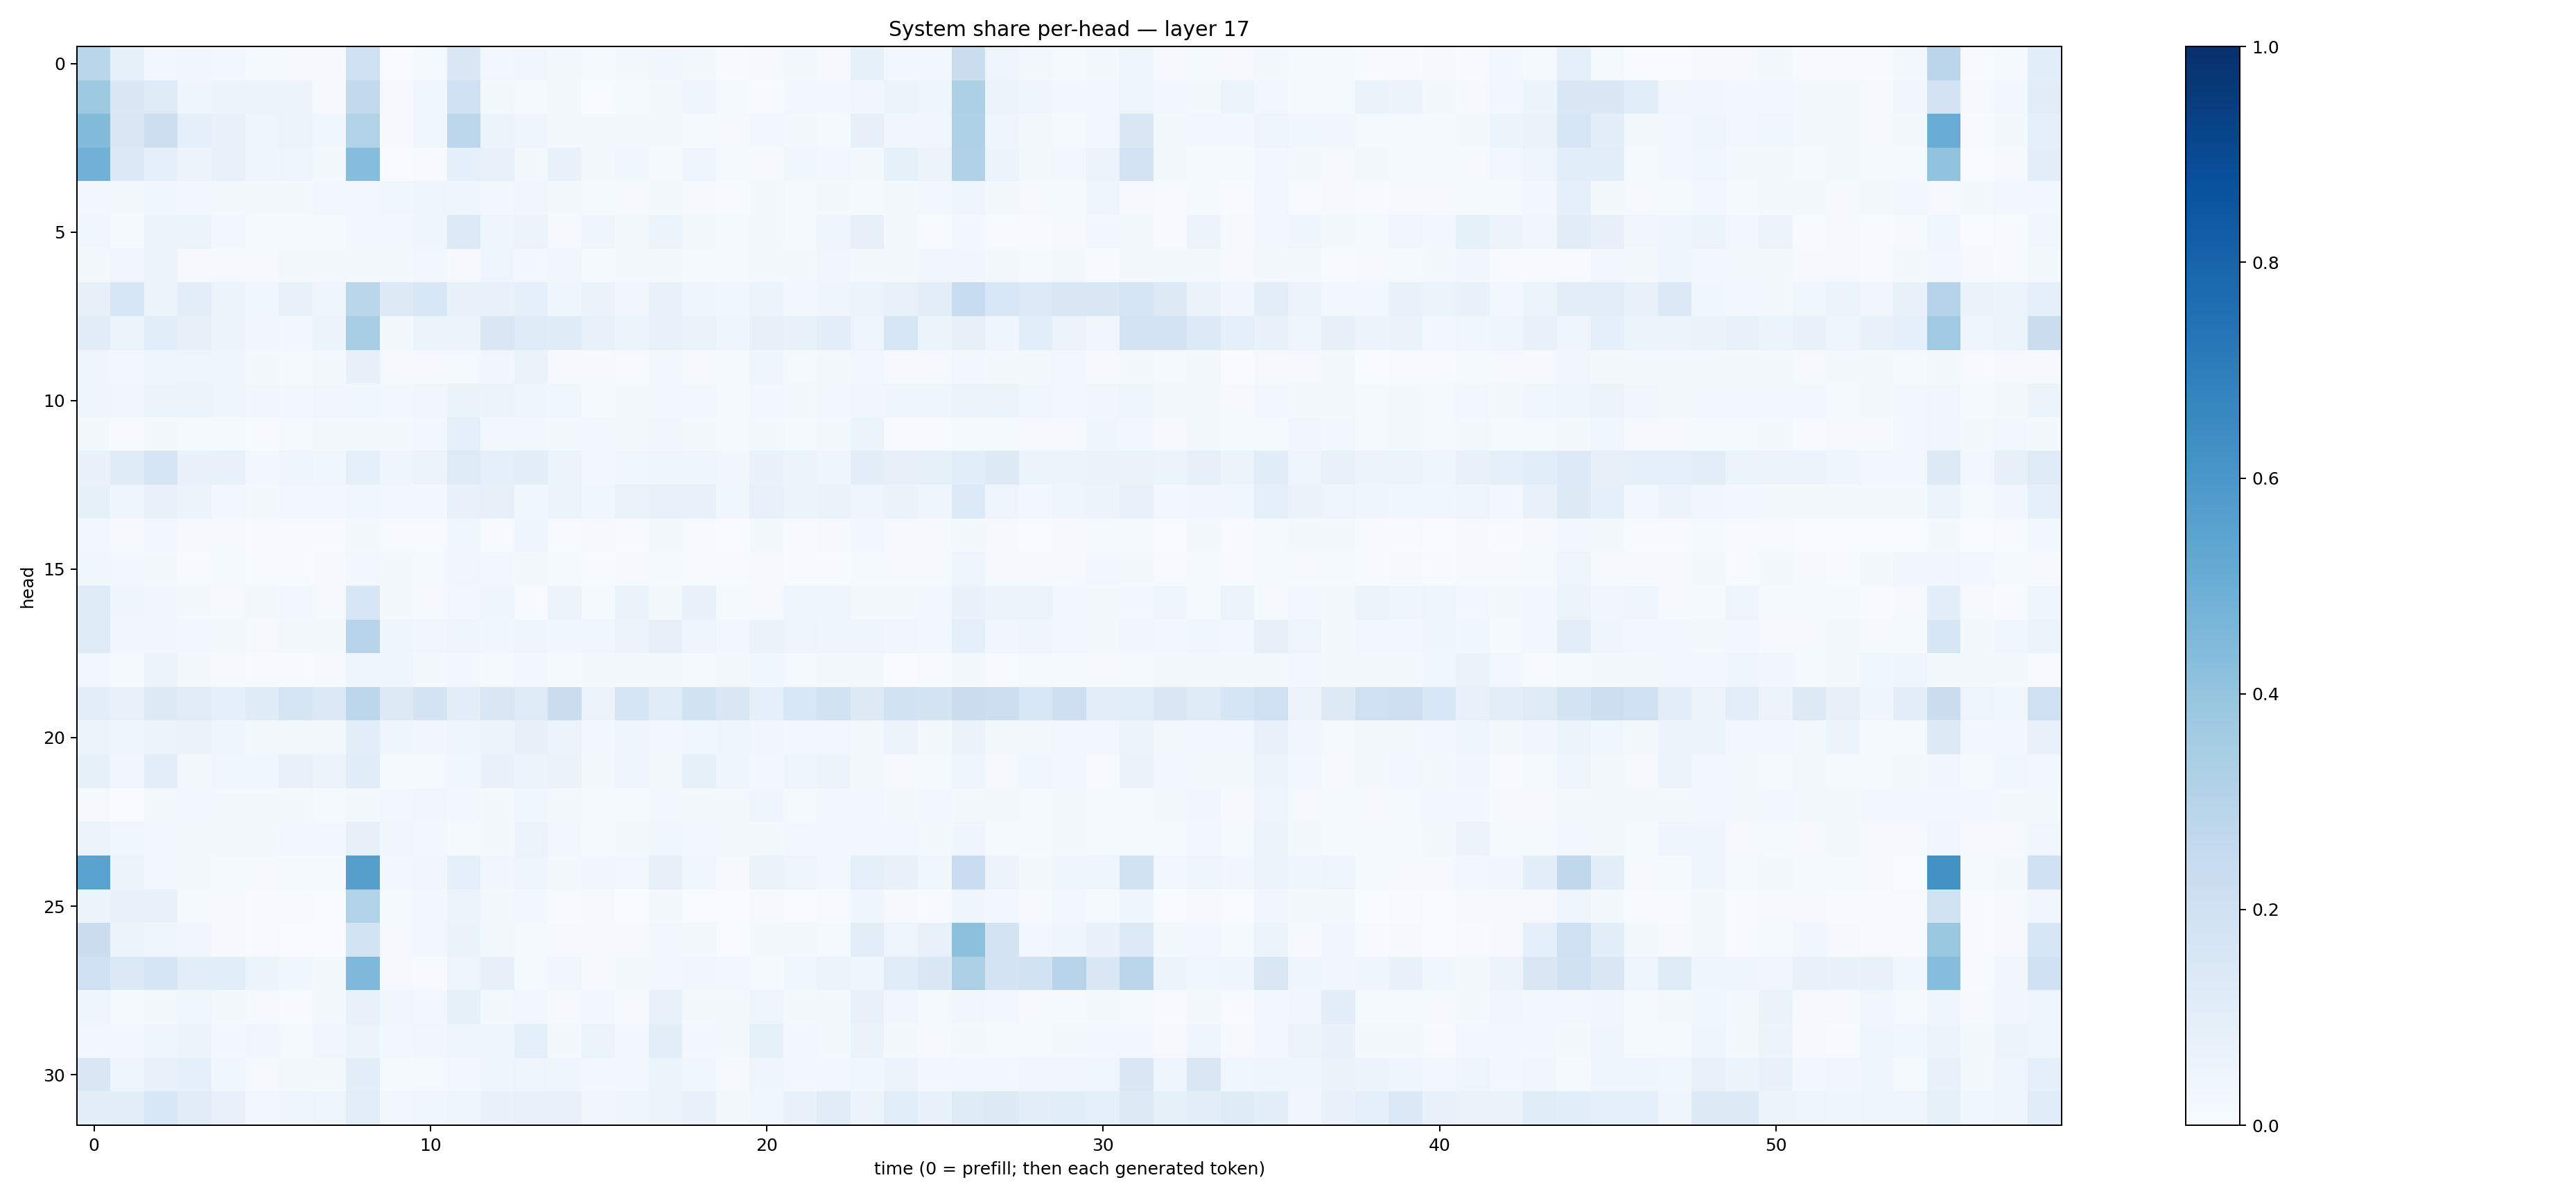

Source data for this figure (header and first rows):
0.28685918, 0.084173895, 0.023993023, 0.03332009, 0.029688388, 0.012624464, 0.009294279, 0.008120389, 0.2069226, 0.0020008257, 0.014997505, 0.1472904, 0.030740913, 0.032697033, 0.023016639, 0.013119871, 0.01761959, 0.032101143, 0.018725168, 0.0041610594, 0.011259171, 0.017575108, 0.008402577, 0.08224775
0.3714, 0.1409, 0.1246, 0.03961, 0.05217, 0.05915, 0.05628, 0.01039, 0.259, 0.00999, 0.03889, 0.2001, 0.02125, 0.01354, 0.01984, 0.003605, 0.01486, 0.01925, 0.04413, 0.01199, 0.00492, 0.02923, 0.0307, 0.03382
0.4394, 0.1502, 0.2167, 0.08768, 0.07725, 0.0407, 0.05435, 0.03714, 0.3119, 0.009387, 0.03641, 0.2786, 0.05362, 0.04472, 0.01758, 0.01922, 0.02002, 0.02033, 0.01529, 0.008972, 0.02416, 0.01913, 0.01476, 0.08187
0.4806, 0.1375, 0.09162, 0.05577, 0.07469, 0.04335, 0.04852, 0.01881, 0.4333, 0.003755, 0.00749, 0.08808, 0.07672, 0.02182, 0.06845, 0.0159, 0.03881, 0.01472, 0.04686, 0.01332, 0.009312, 0.03586, 0.02915, 0.01656
0.02635, 0.01717, 0.03816, 0.02901, 0.0161, 0.01799, 0.01761, 0.02953, 0.02556, 0.03559, 0.05049, 0.04618, 0.02368, 0.03516, 0.02065, 0.01429, 0.009038, 0.01682, 0.01169, 0.004304, 0.01638, 0.01257, 0.02087, 0.0148
0.03887, 0.01373, 0.05618, 0.05456, 0.03022, 0.01338, 0.01351, 0.01419, 0.0303, 0.02956, 0.04573, 0.1349, 0.04078, 0.05479, 0.01063, 0.03999, 0.02028, 0.05152, 0.0161, 0.01224, 0.02312, 0.01433, 0.03925, 0.08024
0.01814, 0.0332, 0.0527, 0.01002, 0.01118, 0.01136, 0.02061, 0.01799, 0.01589, 0.0229, 0.02944, 0.008473, 0.04785, 0.02903, 0.03274, 0.01487, 0.01822, 0.02241, 0.01481, 0.01365, 0.02087, 0.01734, 0.03392, 0.01777
0.07821, 0.1571, 0.05918, 0.1039, 0.05432, 0.03575, 0.07282, 0.04414, 0.2866, 0.1265, 0.1549, 0.06813, 0.07011, 0.08673, 0.04666, 0.06267, 0.03131, 0.06658, 0.04103, 0.03657, 0.0604, 0.03105, 0.04146, 0.05268
0.1099, 0.05991, 0.1058, 0.08071, 0.05348, 0.0329, 0.03053, 0.06182, 0.3441, 0.02339, 0.05958, 0.05597, 0.1487, 0.1244, 0.121, 0.07688, 0.05427, 0.07694, 0.06329, 0.04511, 0.07862, 0.0672, 0.09602, 0.04726
0.04241, 0.02672, 0.04587, 0.04967, 0.04099, 0.02228, 0.01254, 0.01796, 0.08101, 0.01125, 0.0106, 0.01463, 0.0313, 0.0634, 0.00834, 0.00905, 0.004876, 0.02807, 0.01084, 0.01345, 0.04285, 0.01249, 0.02109, 0.02378
0.04001, 0.0325, 0.05316, 0.05259, 0.0395, 0.03457, 0.03057, 0.03468, 0.03793, 0.02371, 0.03416, 0.06292, 0.05834, 0.0415, 0.03528, 0.01523, 0.02053, 0.02836, 0.02953, 0.01305, 0.02524, 0.02341, 0.02621, 0.03348
0.01737, 0.006195, 0.02124, 0.01401, 0.01249, 0.007483, 0.0121, 0.02038, 0.01817, 0.01803, 0.02863, 0.09259, 0.03054, 0.02894, 0.02161, 0.0248, 0.01772, 0.03237, 0.01973, 0.01419, 0.01685, 0.01232, 0.02214, 0.0545
0.06717, 0.1194, 0.1642, 0.06778, 0.07244, 0.03031, 0.0394, 0.03776, 0.09173, 0.04009, 0.05722, 0.1222, 0.09232, 0.09903, 0.06085, 0.03076, 0.03749, 0.04905, 0.04788, 0.03433, 0.06971, 0.05386, 0.04535, 0.1012
0.08336, 0.04579, 0.07216, 0.05236, 0.02599, 0.02095, 0.02747, 0.0239, 0.0369, 0.02641, 0.0291, 0.07643, 0.08048, 0.03602, 0.06182, 0.03577, 0.06329, 0.07088, 0.07177, 0.03572, 0.07265, 0.05892, 0.06416, 0.04655
0.03029, 0.0106, 0.0266, 0.008687, 0.009713, 0.004438, 0.007788, 0.006376, 0.01714, 0.006237, 0.005235, 0.03853, 0.007719, 0.04211, 0.004084, 0.00912, 0.005913, 0.01786, 0.00672, 0.002624, 0.02196, 0.005142, 0.01013, 0.02387
0.0382, 0.0259, 0.01737, 0.005212, 0.01193, 0.005654, 0.005919, 0.009597, 0.02671, 0.01605, 0.01207, 0.03313, 0.02596, 0.0188, 0.01275, 0.006517, 0.01042, 0.0139, 0.007542, 0.005157, 0.01111, 0.004054, 0.007316, 0.01506
0.1235, 0.04087, 0.03217, 0.01811, 0.008813, 0.02015, 0.02823, 0.01004, 0.1602, 0.02016, 0.01127, 0.02452, 0.04347, 0.007345, 0.05742, 0.01185, 0.0664, 0.0217, 0.07022, 0.01237, 0.01168, 0.04818, 0.04989, 0.02342
0.1249, 0.03171, 0.03301, 0.0298, 0.01795, 0.01014, 0.01611, 0.01773, 0.2964, 0.04306, 0.0336, 0.04447, 0.03876, 0.0464, 0.0389, 0.03829, 0.05792, 0.07836, 0.04926, 0.02521, 0.06385, 0.04994, 0.04218, 0.04606
0.0309, 0.01519, 0.05816, 0.02087, 0.01108, 0.004129, 0.00666, 0.008591, 0.04089, 0.04513, 0.01932, 0.0254, 0.01414, 0.02647, 0.01551, 0.01696, 0.01628, 0.02329, 0.01471, 0.02328, 0.0376, 0.01176, 0.01586, 0.01982
0.1014, 0.07794, 0.1295, 0.1131, 0.08711, 0.1188, 0.1695, 0.1375, 0.2794, 0.1295, 0.1759, 0.09571, 0.1511, 0.1237, 0.2238, 0.05738, 0.1706, 0.1172, 0.1884, 0.151, 0.09027, 0.1532, 0.1893, 0.1299
0.05589, 0.0406, 0.05382, 0.06616, 0.04252, 0.01819, 0.0193, 0.02288, 0.1, 0.04122, 0.03319, 0.04622, 0.06015, 0.08126, 0.05173, 0.0276, 0.0457, 0.0239, 0.03536, 0.0506, 0.0336, 0.02851, 0.02836, 0.02026
0.08548, 0.03347, 0.09992, 0.02281, 0.03683, 0.03867, 0.07578, 0.05859, 0.1155, 0.01557, 0.01502, 0.03539, 0.06979, 0.05617, 0.06468, 0.0206, 0.04039, 0.02252, 0.08232, 0.04387, 0.03008, 0.04696, 0.05747, 0.02124
0.008808, 0.001557, 0.01703, 0.03113, 0.02255, 0.01615, 0.01626, 0.0155, 0.02012, 0.02808, 0.032, 0.02859, 0.01696, 0.03603, 0.01946, 0.01502, 0.0142, 0.02773, 0.01656, 0.01898, 0.0412, 0.0133, 0.02543, 0.03069
0.05199, 0.03835, 0.02943, 0.02172, 0.01956, 0.02223, 0.02508, 0.0238, 0.07986, 0.03333, 0.02805, 0.01381, 0.02037, 0.05667, 0.02869, 0.01515, 0.02044, 0.03872, 0.03039, 0.02084, 0.02274, 0.02507, 0.02482, 0.02796
0.5478, 0.05296, 0.02883, 0.01805, 0.01264, 0.009317, 0.01185, 0.01273, 0.5646, 0.02647, 0.03146, 0.09055, 0.03244, 0.05075, 0.02165, 0.03178, 0.02701, 0.07974, 0.03715, 0.008327, 0.06588, 0.04944, 0.02512, 0.09237
0.05516, 0.06646, 0.0688, 0.0132, 0.01075, 0.00441, 0.004049, 0.003428, 0.3148, 0.01276, 0.0284, 0.05483, 0.01654, 0.03072, 0.004519, 0.008118, 0.003089, 0.01991, 0.003466, 0.001274, 0.009554, 0.002338, 0.007122, 0.04383
0.219, 0.06091, 0.04008, 0.03224, 0.00906, 0.004048, 0.001285, 0.002457, 0.1849, 0.01125, 0.03022, 0.0648, 0.01579, 0.01446, 0.008781, 0.01077, 0.008679, 0.02607, 0.01696, 0.001729, 0.01841, 0.0204, 0.01364, 0.1028
0.2035, 0.1375, 0.1692, 0.09819, 0.1081, 0.06069, 0.03649, 0.02295, 0.452, 0.008553, 0.005993, 0.04763, 0.08107, 0.01474, 0.03198, 0.009734, 0.0173, 0.02597, 0.03366, 0.03086, 0.01259, 0.03846, 0.05168, 0.04564
0.04314, 0.01462, 0.02181, 0.03827, 0.02206, 0.01105, 0.007214, 0.01716, 0.07391, 0.03439, 0.03117, 0.08213, 0.02205, 0.02437, 0.01007, 0.03023, 0.01104, 0.07037, 0.02196, 0.01596, 0.05013, 0.01573, 0.023, 0.07192
0.02641, 0.02508, 0.04422, 0.0575, 0.02467, 0.03293, 0.01472, 0.03332, 0.06091, 0.02982, 0.03393, 0.04624, 0.04084, 0.08632, 0.02016, 0.06011, 0.02447, 0.09473, 0.03037, 0.02193, 0.0839, 0.02918, 0.0233, 0.0664
0.1407, 0.04851, 0.07188, 0.08989, 0.0374, 0.0102, 0.01729, 0.02132, 0.1016, 0.01441, 0.01311, 0.02815, 0.04215, 0.04892, 0.04395, 0.02948, 0.02845, 0.05944, 0.038, 0.01058, 0.0438, 0.03063, 0.02872, 0.03649
0.09724, 0.1018, 0.1546, 0.1127, 0.07048, 0.02684, 0.03912, 0.05046, 0.1041, 0.03034, 0.03675, 0.03951, 0.06893, 0.07245, 0.07805, 0.03322, 0.03917, 0.0564, 0.06903, 0.02189, 0.03562, 0.06786, 0.1131, 0.0588
